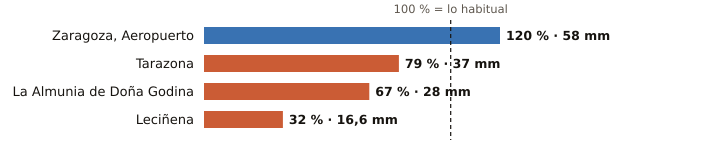

Source data for this figure (header and first rows):
estacion, provincia, indicativo, mm_otono, referencia_mm, pct, periodo_referencia, hasta, hora
Zaragoza, Aeropuerto, Zaragoza, 9434, 58.0, 48.5, 120, 1991-2020, 2026-10-21, 4
Tarazona, Zaragoza, 9299X, 37.0, 46.8, 79, 2009-2025, 2026-10-21, 4
La Almunia de Doña Godina, Zaragoza, 9427X, 28.0, 41.5, 67, 2009-2025, 2026-10-21, 4
Leciñena, Zaragoza, 9495Y, 16.6, 52.1, 32, 2010-2025, 2026-10-21, 4
